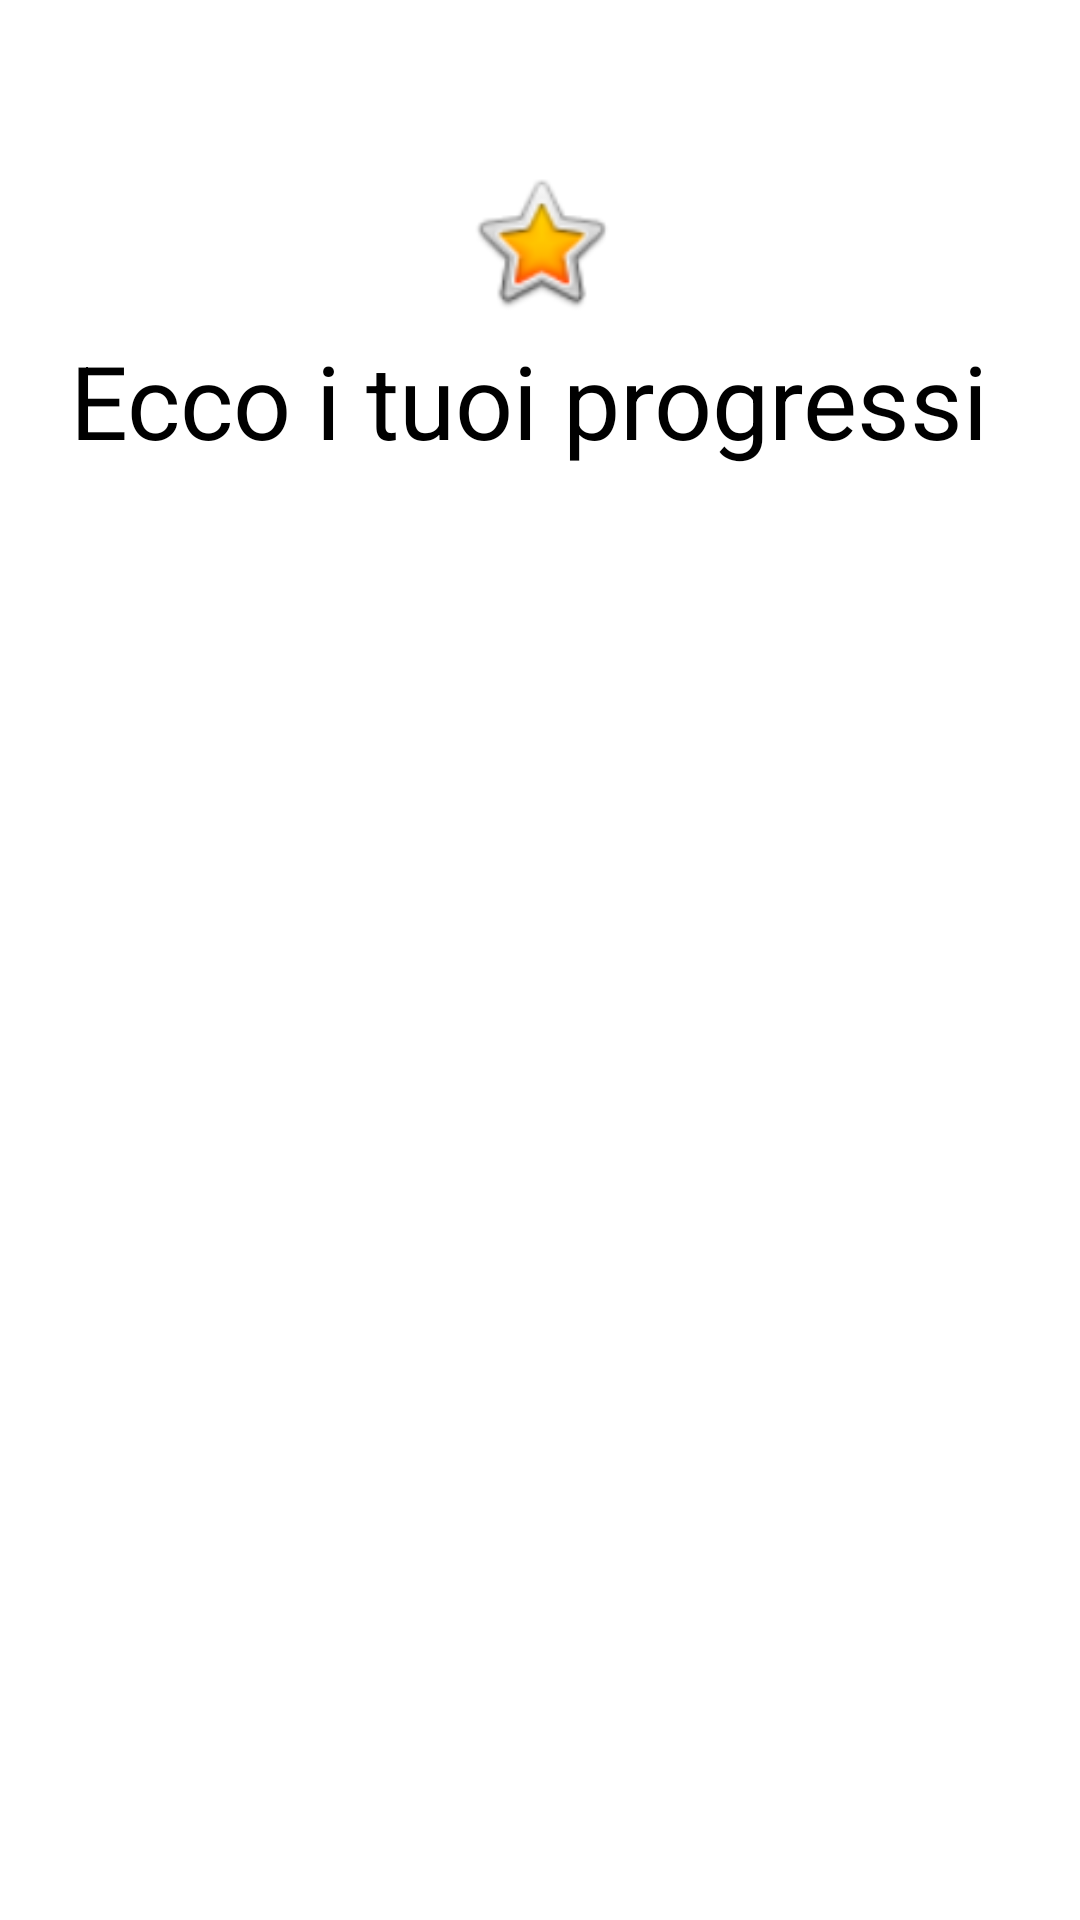

The Android layout XML behind this screen, and the referenced resources:
<!-- AndroidManifest.xml: application theme Theme.KanjiRead -->
<!-- res/layout/activity_main_progress.xml -->
<?xml version="1.0" encoding="utf-8"?>
<androidx.constraintlayout.widget.ConstraintLayout
        xmlns:android="http://schemas.android.com/apk/res/android"
        xmlns:tools="http://schemas.android.com/tools"
        xmlns:app="http://schemas.android.com/apk/res-auto"
        android:layout_width="match_parent"
        android:layout_height="match_parent"
        tools:context=".MainActivityProgress">

    <TextView
            android:layout_width="371dp"
            android:layout_height="47dp" android:id="@+id/textViewProgressi"
            android:text="Ecco i tuoi progressi"
            android:textSize="34sp" tools:visibility="visible"
            android:textAlignment="center" android:textColor="#000000"
            app:layout_constraintTop_toBottomOf="@+id/imageView2" app:layout_constraintBottom_toBottomOf="parent"
            android:layout_marginBottom="528dp" android:layout_marginEnd="24dp"
            app:layout_constraintEnd_toEndOf="parent" app:layout_constraintStart_toStartOf="parent"
            android:layout_marginStart="16dp"/>
    <ImageView
            android:layout_width="51dp"
            android:layout_height="60dp" app:srcCompat="@android:drawable/btn_star_big_on"
            android:id="@+id/imageView2" app:layout_constraintTop_toTopOf="parent"
            android:layout_marginTop="96dp" app:layout_constraintBottom_toTopOf="@+id/textViewProgressi"
            android:layout_marginEnd="180dp" app:layout_constraintEnd_toEndOf="parent"
            app:layout_constraintStart_toStartOf="parent" android:layout_marginStart="180dp"/>

</androidx.constraintlayout.widget.ConstraintLayout>
<!-- resources referenced by this layout -->
<resources>
  <style name="Theme.KanjiRead" parent="Theme.MaterialComponents.DayNight.DarkActionBar">
          
          <item name="colorPrimary">@color/purple_500</item>
          <item name="colorPrimaryVariant">@color/purple_700</item>
          <item name="colorOnPrimary">@color/white</item>
          
          <item name="colorSecondary">@color/teal_200</item>
          <item name="colorSecondaryVariant">@color/teal_700</item>
          <item name="colorOnSecondary">@color/black</item>
          
          <item name="android:statusBarColor" tools:targetApi="l">?attr/colorPrimaryVariant</item>
          
      </style>
  <!-- not gathered from this repository: default colours our renderer supplied (Android Studio template values) -->
  <color name="purple_500">#FF6200EE</color>
  <color name="purple_700">#FF3700B3</color>
  <color name="teal_200">#FF03DAC5</color>
  <color name="teal_700">#FF018786</color>
  <color name="black">#FF000000</color>
  <color name="white">#FFFFFFFF</color>
</resources>
